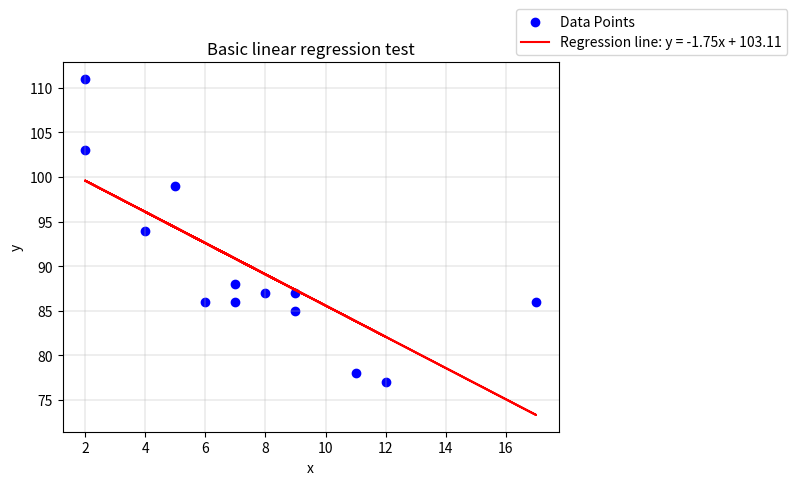

The script that saved this image:
import matplotlib.pyplot as plt 
import numpy as np 

# Linear regression is a type of regression where a straight line is drawn through the data points. Its used for predicting future values. 

# Data
x = np.array([5,7,8,7,2,17,2,9,4,11,12,9,6])
y = np.array([99,86,87,88,111,86,103,87,94,78,77,85,86])

m, b = np.polyfit(x,y,1)  # m = slope, b = intercept

# Fit a straight line: y = mx + b
regression_line = m * x + b  

#plotting
plt.scatter(x,y, color="blue", label="Data Points")
plt.plot(x, regression_line, color="red", label=f"Regression line: y = {m:.2f}x + {b:.2f}")

plt.title("Basic linear regression test")
plt.xlabel("x")
plt.ylabel("y")

plt.legend(loc='lower left', bbox_to_anchor=(0.90, 1))
plt.grid(linewidth=0.3)
plt.show()
